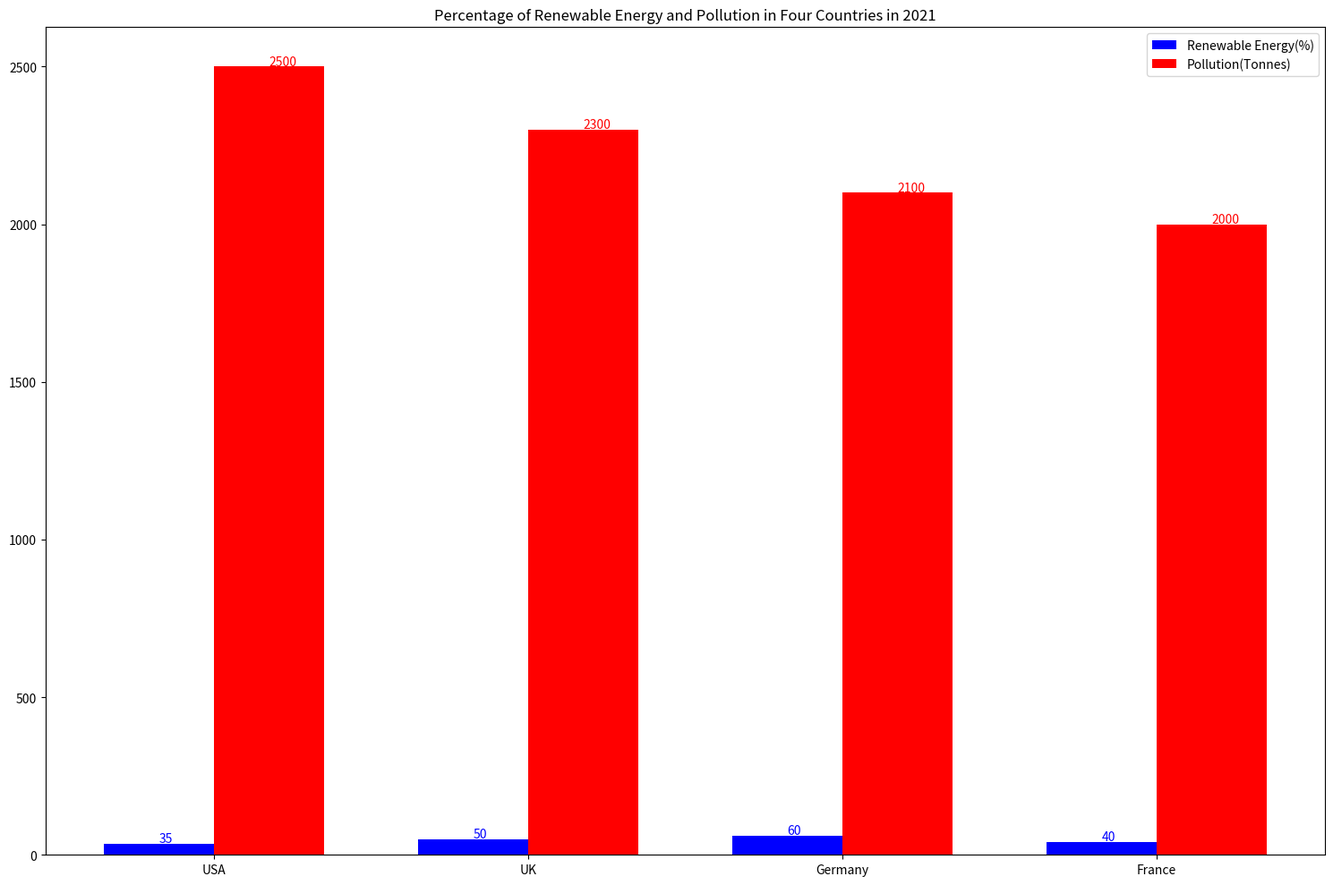

Source code (Python): (Note: this script raises an exception after producing the figure.)

import matplotlib.pyplot as plt
import numpy as np

# set data
country = ['USA', 'UK', 'Germany', 'France']
renew_energy = [35,50,60,40]
pollution = [2500,2300,2100,2000]

# create figure and plot
fig, ax = plt.subplots(figsize=(15,10))
plt.title('Percentage of Renewable Energy and Pollution in Four Countries in 2021')

x = np.arange(len(country)) 
width = 0.35 
ax.bar(x - width/2, renew_energy, width, label='Renewable Energy(%)', color = 'b')
ax.bar(x + width/2, pollution, width, label='Pollution(Tonnes)', color = 'r')

ax.set_xticks(x)
ax.set_xticklabels(country)
ax.legend()

for i, v in enumerate(renew_energy):
    ax.text(x[i] - width/2, v + 5, str(v), color='b', fontsize=10)
for i, v in enumerate(pollution):
    ax.text(x[i] + width/2, v + 5, str(v), color='r', fontsize=10)

plt.tight_layout()
plt.savefig('Bar Chart/png/438.png')
plt.clf()
